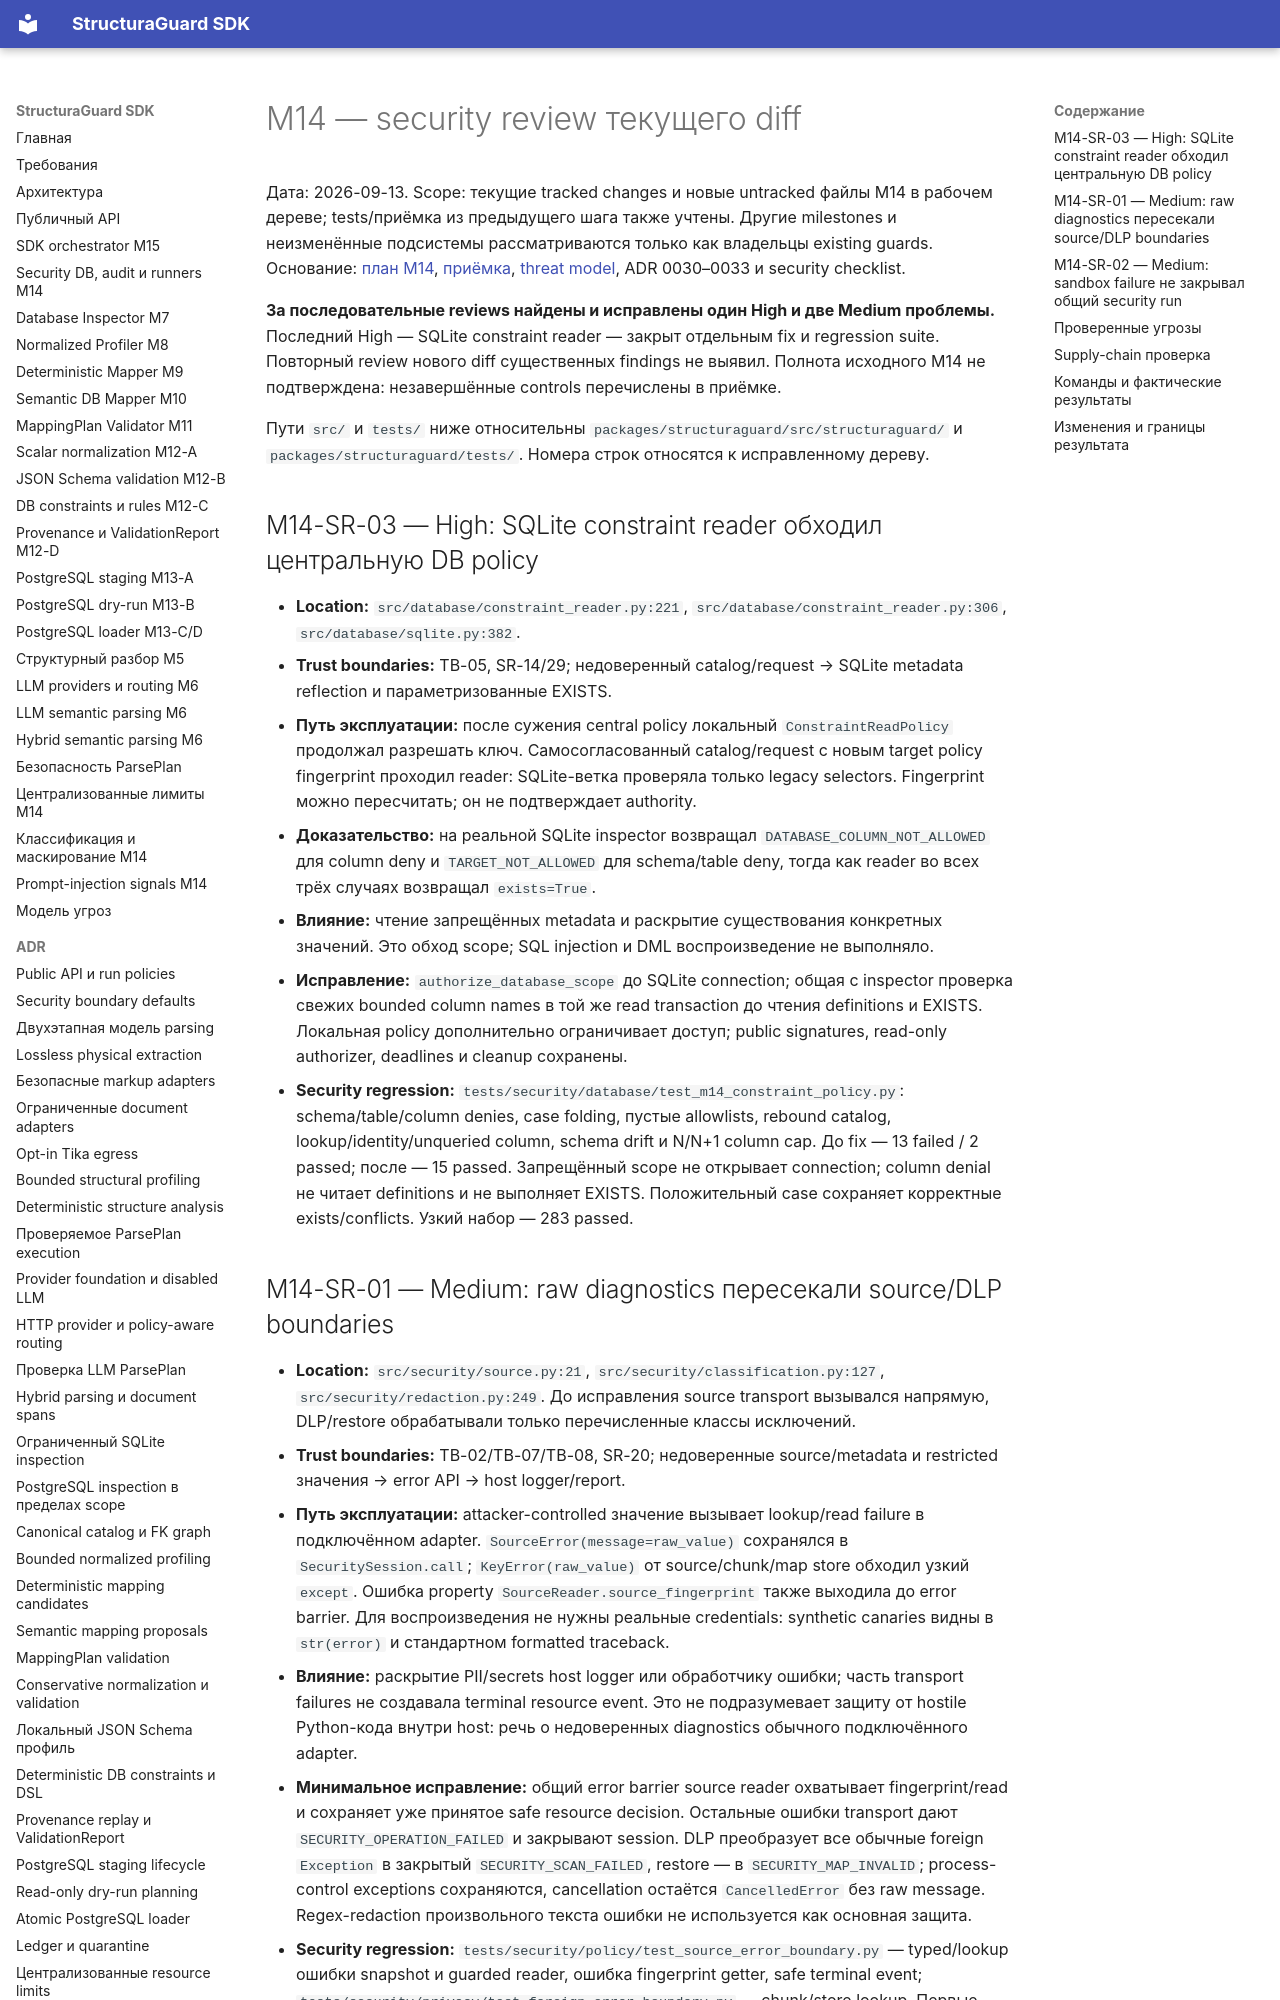

repository: NevermoreKatana/structuraguard · page: plans/M14_security_review/index.html · generator: mkdocs

# M14 — security review текущего diff

Дата: 2026-09-13. Scope: текущие tracked changes и новые untracked файлы M14
в рабочем дереве; tests/приёмка из предыдущего шага также учтены. Другие milestones
и неизменённые подсистемы рассматриваются только как владельцы existing guards.
Основание: [план M14](M14_security_layer.md), [приёмка](M14_acceptance.md),
[threat model](../threat-model.md), ADR 0030–0033 и security checklist.

**За последовательные reviews найдены и исправлены один High и две Medium
проблемы.** Последний High — SQLite constraint reader — закрыт отдельным fix
и regression suite. Повторный review нового diff существенных findings не выявил.
Полнота исходного M14 не подтверждена: незавершённые controls перечислены в приёмке.

Пути `src/` и `tests/` ниже относительны `packages/structuraguard/src/structuraguard/`
и `packages/structuraguard/tests/`. Номера строк относятся к исправленному дереву.

## M14-SR-03 — High: SQLite constraint reader обходил центральную DB policy

- **Location:** `src/database/constraint_reader.py:221`,
  `src/database/constraint_reader.py:306`, `src/database/sqlite.py:382`.
- **Trust boundaries:** TB-05, SR-14/29; недоверенный catalog/request →
  SQLite metadata reflection и параметризованные EXISTS.
- **Путь эксплуатации:** после сужения central policy локальный
  `ConstraintReadPolicy` продолжал разрешать ключ. Самосогласованный catalog/request
  с новым target policy fingerprint проходил reader: SQLite-ветка проверяла только
  legacy selectors. Fingerprint можно пересчитать; он не подтверждает authority.
- **Доказательство:** на реальной SQLite inspector возвращал
  `DATABASE_COLUMN_NOT_ALLOWED` для column deny и `TARGET_NOT_ALLOWED` для
  schema/table deny, тогда как reader во всех трёх случаях возвращал `exists=True`.
- **Влияние:** чтение запрещённых metadata и раскрытие существования конкретных
  значений. Это обход scope; SQL injection и DML воспроизведение не выполняло.
- **Исправление:** `authorize_database_scope` до SQLite connection; общая с
  inspector проверка свежих bounded column names в той же read transaction до
  чтения definitions и EXISTS. Локальная policy дополнительно ограничивает доступ;
  public signatures, read-only authorizer, deadlines и cleanup сохранены.
- **Security regression:** `tests/security/database/test_m14_constraint_policy.py`:
  schema/table/column denies, case folding, пустые allowlists, rebound catalog,
  lookup/identity/unqueried column, schema drift и N/N+1 column cap. До fix —
  13 failed / 2 passed; после — 15 passed. Запрещённый scope не открывает connection;
  column denial не читает definitions и не выполняет EXISTS. Положительный case
  сохраняет корректные exists/conflicts. Узкий набор — 283 passed.
